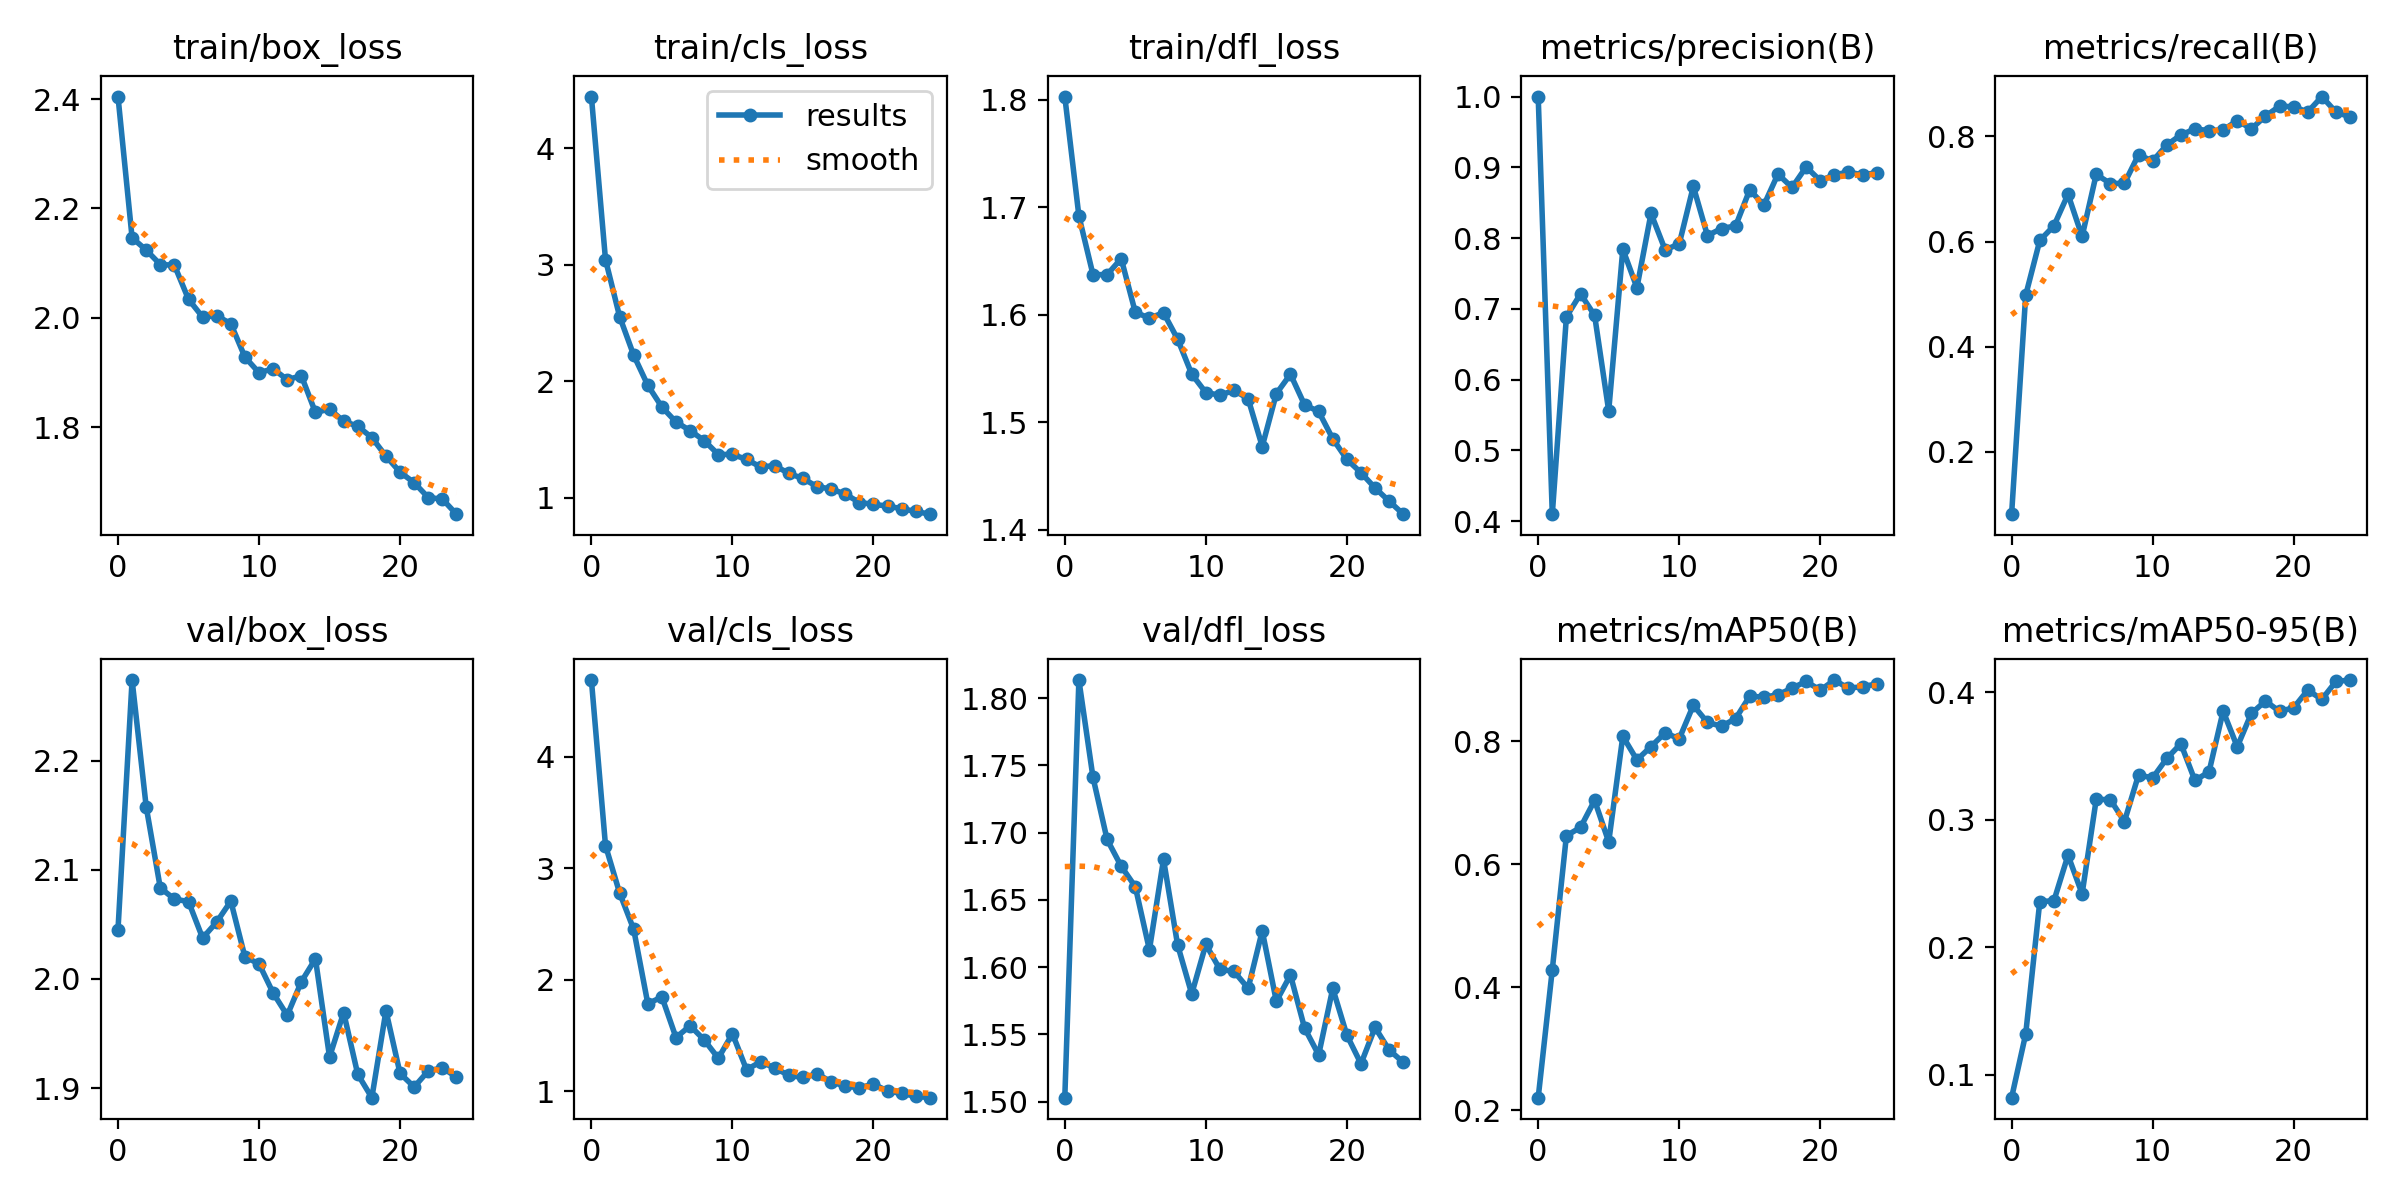

The data file committed next to this chart (first rows):
epoch, train/box_loss, train/cls_loss, train/dfl_loss, metrics/precision(B), metrics/recall(B), metrics/mAP50(B), metrics/mAP50-95(B), val/box_loss, val/cls_loss, val/dfl_loss, lr/pg0, lr/pg1, lr/pg2
0, 2.405, 4.445, 1.803, 1, 0.08144, 0.2205, 0.0819, 2.045, 4.69, 1.503, 0.0005461, 0.0005461, 0.0005461
1, 2.146, 3.045, 1.692, 0.4098, 0.4978, 0.4286, 0.1318, 2.274, 3.204, 1.813, 0.001058, 0.001058, 0.001058
2, 2.124, 2.557, 1.637, 0.6886, 0.602, 0.6462, 0.2359, 2.158, 2.78, 1.741, 0.001526, 0.001526, 0.001526
3, 2.097, 2.224, 1.637, 0.7211, 0.6298, 0.6597, 0.2364, 2.083, 2.452, 1.695, 0.001469, 0.001469, 0.001469
4, 2.096, 1.966, 1.652, 0.6909, 0.6897, 0.7036, 0.2722, 2.073, 1.786, 1.675, 0.001469, 0.001469, 0.001469
5, 2.034, 1.78, 1.602, 0.5558, 0.6096, 0.6361, 0.2419, 2.071, 1.845, 1.66, 0.001403, 0.001403, 0.001403
6, 2.001, 1.651, 1.597, 0.7843, 0.7277, 0.8078, 0.316, 2.038, 1.481, 1.613, 0.001337, 0.001337, 0.001337
7, 2.003, 1.578, 1.602, 0.7299, 0.7103, 0.7694, 0.3159, 2.052, 1.587, 1.68, 0.001271, 0.001271, 0.001271
8, 1.989, 1.491, 1.577, 0.8348, 0.7107, 0.7911, 0.2986, 2.071, 1.46, 1.617, 0.001205, 0.001205, 0.001205
9, 1.928, 1.372, 1.545, 0.7834, 0.765, 0.8135, 0.3352, 2.02, 1.296, 1.58, 0.001139, 0.001139, 0.001139
10, 1.899, 1.373, 1.528, 0.7917, 0.753, 0.8037, 0.3328, 2.014, 1.516, 1.617, 0.001073, 0.001073, 0.001073
11, 1.907, 1.33, 1.525, 0.873, 0.7834, 0.8581, 0.3481, 1.987, 1.193, 1.598, 0.001007, 0.001007, 0.001007
12, 1.887, 1.265, 1.53, 0.8035, 0.8027, 0.8303, 0.3597, 1.967, 1.264, 1.597, 0.0009409, 0.0009409, 0.0009409
13, 1.894, 1.277, 1.522, 0.8135, 0.8141, 0.8242, 0.3308, 1.998, 1.209, 1.584, 0.0008748, 0.0008748, 0.0008748
14, 1.827, 1.21, 1.477, 0.8172, 0.8108, 0.8366, 0.3376, 2.018, 1.142, 1.627, 0.0008088, 0.0008088, 0.0008088
15, 1.833, 1.166, 1.527, 0.8683, 0.812, 0.873, 0.3853, 1.929, 1.123, 1.575, 0.0007428, 0.0007428, 0.0007428
16, 1.811, 1.097, 1.545, 0.8465, 0.8299, 0.8714, 0.3573, 1.969, 1.155, 1.594, 0.0006768, 0.0006768, 0.0006768
17, 1.802, 1.076, 1.516, 0.8904, 0.8143, 0.8752, 0.3835, 1.913, 1.085, 1.555, 0.0006108, 0.0006108, 0.0006108
18, 1.781, 1.033, 1.51, 0.8715, 0.8385, 0.886, 0.3932, 1.891, 1.044, 1.535, 0.0005448, 0.0005448, 0.0005448
19, 1.747, 0.96, 1.485, 0.9005, 0.8574, 0.897, 0.3851, 1.971, 1.031, 1.584, 0.0004788, 0.0004788, 0.0004788
20, 1.718, 0.9449, 1.465, 0.8811, 0.8563, 0.8826, 0.3879, 1.913, 1.064, 1.55, 0.0004127, 0.0004127, 0.0004127
21, 1.698, 0.9289, 1.453, 0.8894, 0.8463, 0.8992, 0.4017, 1.901, 1.002, 1.528, 0.0003467, 0.0003467, 0.0003467
22, 1.671, 0.9072, 1.439, 0.8933, 0.8757, 0.8857, 0.3945, 1.916, 0.9801, 1.555, 0.0002807, 0.0002807, 0.0002807
23, 1.668, 0.883, 1.427, 0.8893, 0.8461, 0.8886, 0.4086, 1.919, 0.9542, 1.538, 0.0002147, 0.0002147, 0.0002147
24, 1.641, 0.8599, 1.414, 0.8924, 0.8368, 0.8927, 0.4097, 1.91, 0.9418, 1.529, 0.0001487, 0.0001487, 0.0001487
